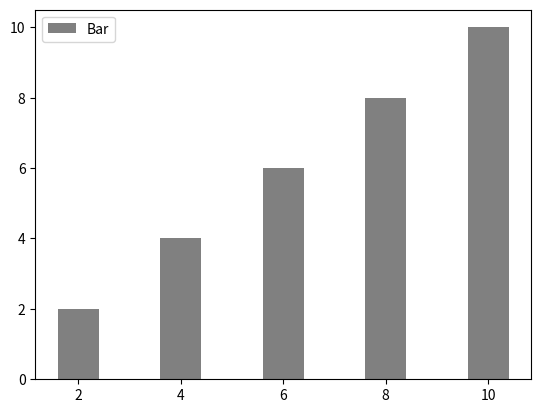

Here is the Python script that generated this plot:
import matplotlib.pyplot as plt

listOne  = [2,4,6,8,10]
listTow = [6,7,8,2,4]

#Criating the bar graphics
plt.bar(listOne,listOne,label = 'Bar',color = 'grey')
plt.legend()
plt.show()

